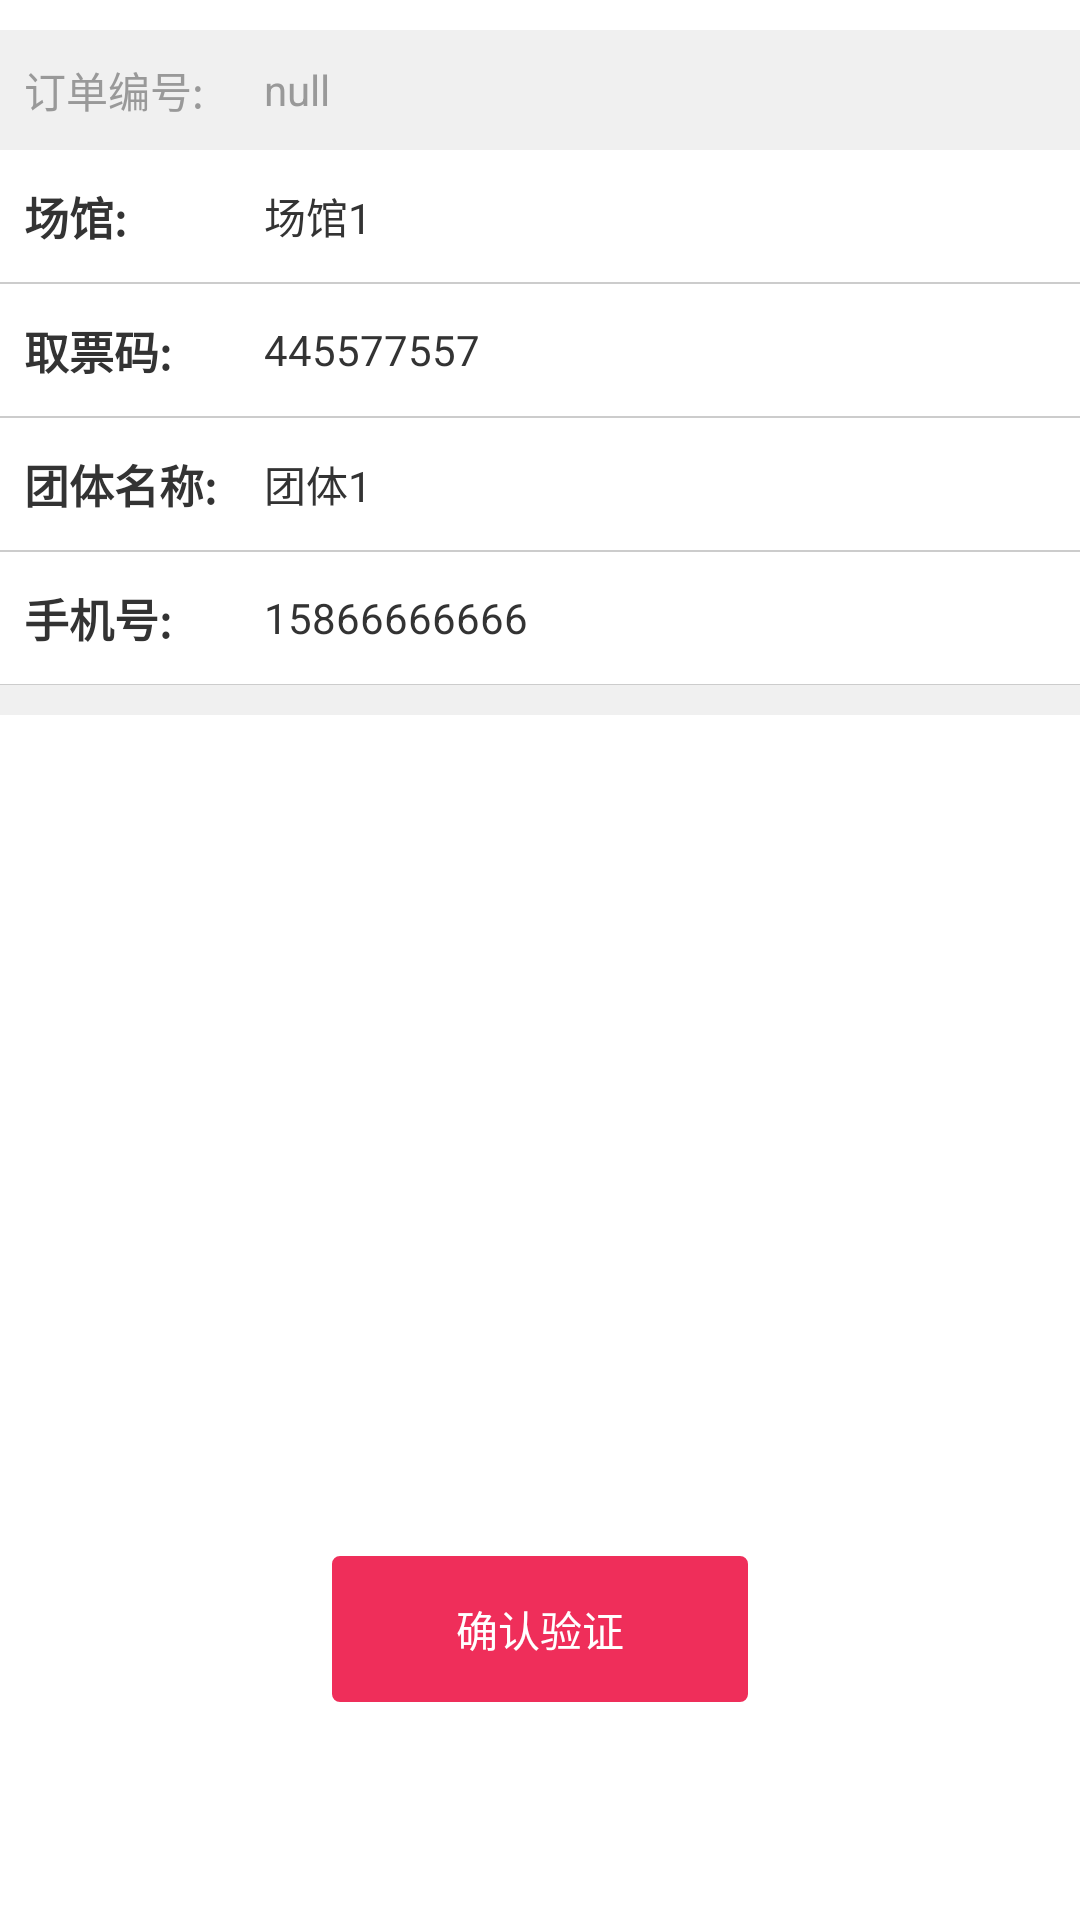

Layout XML and referenced resources for this Android screen:
<!-- AndroidManifest.xml: application theme android:Theme.Black.NoTitleBar -->
<!-- res/layout/input_code_venue_info.xml -->
<?xml version="1.0" encoding="utf-8"?>
<RelativeLayout xmlns:android="http://schemas.android.com/apk/res/android"
    android:layout_width="match_parent"
    android:layout_height="match_parent"
    android:background="@color/white">

    <LinearLayout
        android:layout_width="match_parent"
        android:layout_height="match_parent"
        android:background="@color/white"
        android:orientation="vertical"
        android:layout_alignParentTop="true"
        android:layout_alignParentLeft="true"
        android:layout_alignParentStart="true">

        <View
            android:layout_width="match_parent"
            android:layout_height="10dp"
            android:background="@color/white"
            ></View>
        <LinearLayout
            android:id="@+id/linearLayout"
            android:layout_width="match_parent"
            android:layout_height="40dp"
            android:background="@color/activity_bg_color"
            android:gravity="center"
            android:orientation="horizontal"
            android:paddingLeft="8dp">

            <TextView
                android:layout_width="80dp"
                android:layout_height="wrap_content"
                android:gravity="left"
                android:text="@string/order_context_prefix"
                android:textColor="#999999" />

            <TextView
                android:id="@+id/input_code_venue_info_num"
                android:layout_width="wrap_content"
                android:layout_height="wrap_content"
                android:layout_weight="1"
                android:text="null"
                android:textColor="#999999" />

            <TextView
                android:id="@+id/code_venue_verification"
                android:layout_width="wrap_content"
                android:layout_height="wrap_content"
                android:layout_alignParentRight="true"
                android:layout_marginRight="@dimen/input_code_verification"
                android:text="@string/input_verification_text"
                android:textColor="@color/user_return"
                android:visibility="gone"></TextView>
        </LinearLayout>


        <LinearLayout
            android:layout_width="match_parent"
            android:layout_height="wrap_content"
            android:orientation="vertical"
            android:background="@color/white"
            >
            <LinearLayout
                style="@style/item_ll_style">

                <TextView
                  style="@style/item_name_style"
                    android:text="场馆:" />

                <TextView
                    android:id="@+id/input_code_venue_info_name"
                    style="@style/item_content_style"
                    android:text="场馆1" />
            </LinearLayout>

            <View
                style="@style/item_line_style"></View>

            <LinearLayout
                style="@style/item_ll_style">

                <TextView
                    style="@style/item_name_style"
                    android:text="@string/venue_context_ticket"
                    />

                <TextView
                    android:id="@+id/input_code_venue_info_ticket_code"
                    style="@style/item_content_style"
                    android:text="445577557" />
            </LinearLayout>
            <View
                style="@style/item_line_style"></View>

            <LinearLayout
                style="@style/item_ll_style">

                <TextView
                    style="@style/item_name_style"
                    android:text="团体名称:" />

                <TextView
                    android:id="@+id/input_code_venue_info_tram_name"
                    style="@style/item_content_style"
                    android:text="团体1" />
            </LinearLayout>
            <View
                style="@style/item_line_style"></View>

            <LinearLayout
                style="@style/item_ll_style">

                <TextView
                    style="@style/item_name_style"
                    android:text="手机号:"
                    />

                <TextView
                    android:id="@+id/input_code_venue_info_tram_phone"
                    style="@style/item_content_style"
                    android:text="15866666666" />
            </LinearLayout>

            <View
                android:layout_width="fill_parent"
                android:layout_height="0.2dp"
                android:background="#CCCCCC"></View>

        </LinearLayout>


        <View
            style="@style/item_line_w_style"></View>

        <ListView
            android:id="@+id/input_code_venue_info_listview"
            android:layout_width="match_parent"
            android:layout_height="wrap_content"
            android:background="@color/white"
            android:scrollbars="none"
            android:layout_above="@+id/input_code_ok"
            android:layout_alignParentLeft="true"
            android:layout_alignParentStart="true"
            ></ListView>

    </LinearLayout>


    <LinearLayout
        android:layout_width="match_parent"
        android:layout_height="wrap_content"
        android:orientation="vertical"
        android:layout_alignParentBottom="true"
        android:layout_centerHorizontal="true"
        >



        <Button
            android:id="@+id/input_code_ok"
            android:layout_width="@dimen/code_info_confirm"
            android:layout_height="@dimen/code_info_confirm_height"
            android:textSize="14sp"
            android:layout_gravity="center_horizontal"
            android:background="@drawable/shape_input_veri"
            android:text="@string/order_context_ok"
            android:textColor="@color/white" />

        <View
            android:layout_alignParentBottom="true"
            android:layout_width="match_parent"
            android:layout_height="72dp"></View>
    </LinearLayout>



</RelativeLayout>
<!-- resources referenced by this layout -->
<resources>
  <color name="activity_bg_color">#f0f0f0</color>
  <color name="user_return">#D65735</color>
  <color name="white">#ffffff</color>
  <dimen name="code_info_confirm">140dp</dimen>
  <dimen name="code_info_confirm_height">50dp</dimen>
  <dimen name="input_code_verification">10dp</dimen>
  <!-- drawable shape_input_veri (drawable) -->
  <?xml version="1.0" encoding="utf-8"?>
  <shape xmlns:android="http://schemas.android.com/apk/res/android" 
      android:shape="rectangle" >
  
      <solid android:color="@color/red_color" />
  
      <stroke
          android:width="0.5dp"
          android:color="#ffffff" />
      
      <corners
          android:bottomLeftRadius="3dp"
          android:bottomRightRadius="3dp"
          android:topLeftRadius="3dp"
          android:topRightRadius="3dp" />
  
  </shape>
  <string name="input_verification_text">状态：     </string>
  <string name="order_context_ok">确认验证</string>
  <string name="order_context_prefix">订单编号:</string>
  <string name="venue_context_ticket">取票码:</string>
  <style name="item_content_style">
          <item name="android:layout_width">wrap_content</item>
          <item name="android:layout_height">wrap_content</item>
          <item name="android:textColor">#333333</item>
          <item name="android:textSize">14sp</item>
      </style>
  <style name="item_line_style">
          <item name="android:layout_width">match_parent</item>
          <item name="android:layout_height">0.5dp</item>
          <item name="android:background">#CCCCCC</item>
      </style>
  <style name="item_line_w_style">
          <item name="android:layout_width">match_parent</item>
          <item name="android:layout_height">10dp</item>
          <item name="android:background">@color/activity_bg_color</item>
      </style>
  <style name="item_ll_style">
          <item name="android:orientation">horizontal</item>
          <item name="android:paddingLeft">8dp</item>
          <item name="android:layout_width">match_parent</item>
          <item name="android:layout_height">44dp</item>
          <item name="android:gravity">center_vertical</item>
      </style>
  <style name="item_name_style">
          <item name="android:textStyle">bold</item>
          <item name="android:layout_width">80dp</item>
          <item name="android:textSize">15sp</item>
          <item name="android:layout_height">wrap_content</item>
          <item name="android:textColor">#333333</item>
      </style>
  <color name="red_color">#ef2e5a</color>
</resources>
